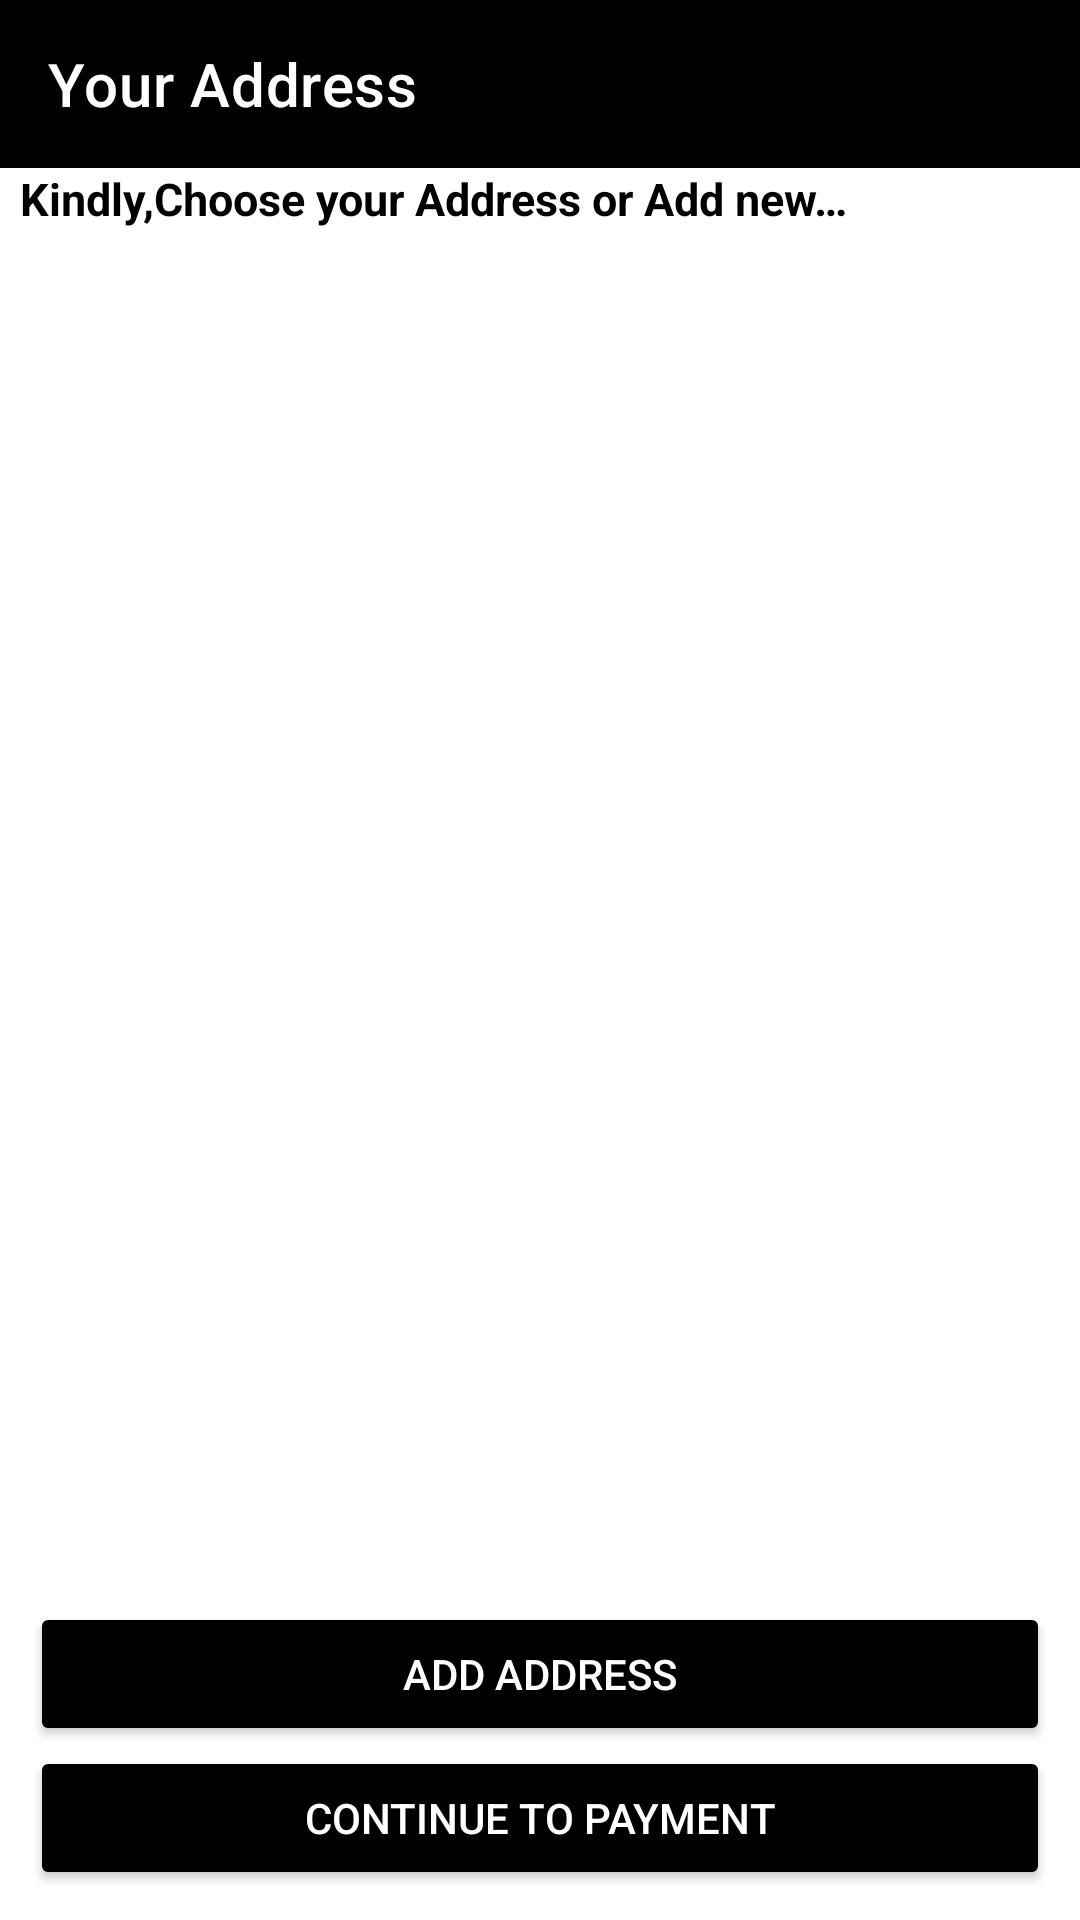

The Android layout XML behind this screen, and the referenced resources:
<!-- AndroidManifest.xml: application theme Theme.DGO -->
<!-- res/layout/activity_address.xml -->
<?xml version="1.0" encoding="utf-8"?>
<androidx.constraintlayout.widget.ConstraintLayout xmlns:android="http://schemas.android.com/apk/res/android"
    xmlns:app="http://schemas.android.com/apk/res-auto"
    xmlns:tools="http://schemas.android.com/tools"
    android:layout_width="match_parent"
    android:layout_height="match_parent"
    android:background="@color/yellow"
    tools:context=".activities.AddressActivity">


    <androidx.appcompat.widget.Toolbar
        android:id="@+id/address_toolbar"
        android:layout_width="match_parent"
        android:layout_height="wrap_content"
        android:background="@color/black"
        app:titleTextColor="@color/white"
        app:layout_constraintEnd_toEndOf="parent"
        app:layout_constraintHorizontal_bias="0.0"
        app:layout_constraintStart_toStartOf="parent"
        app:layout_constraintTop_toTopOf="parent"
        app:title="Your Address" />


    <TextView
        android:layout_width="wrap_content"
        android:layout_height="wrap_content"
        android:gravity="center"
        android:text="@string/kindly_choose_your_address_or_add_new"
        android:textColor="@color/black"
        android:id="@+id/descrip"
        android:textSize="15sp"
        android:textStyle="bold"
        app:layout_constraintBottom_toTopOf="@+id/address_recycler"
        app:layout_constraintEnd_toEndOf="parent"
        app:layout_constraintHorizontal_bias="0.075"
        app:layout_constraintStart_toStartOf="parent"
        app:layout_constraintTop_toBottomOf="@+id/address_toolbar" />

    <androidx.recyclerview.widget.RecyclerView
        android:id="@+id/address_recycler"
        android:layout_width="match_parent"
        android:layout_height="wrap_content"
        android:layout_marginTop="16dp"
        app:layout_constraintEnd_toEndOf="parent"
        app:layout_constraintHorizontal_bias="0.0"
        app:layout_constraintStart_toStartOf="parent"
        app:layout_constraintTop_toBottomOf="@+id/descrip"
        tools:listitem="@layout/address_item" />

    <Button
        android:id="@+id/add_address_btn"
        android:layout_width="match_parent"
        android:layout_height="wrap_content"
        android:layout_marginLeft="10dp"
        android:layout_marginRight="10dp"
        android:backgroundTint="@color/black"
        android:text="@string/add_address_"
        android:textColor="@color/white"
        app:layout_constraintBottom_toTopOf="@+id/payment_btn"
        app:layout_constraintEnd_toEndOf="parent"
        app:layout_constraintStart_toStartOf="parent" />

    <Button
        android:id="@+id/payment_btn"
        android:layout_width="match_parent"
        android:layout_height="wrap_content"
        android:layout_margin="10dp"
        android:backgroundTint="@color/black"
        android:text="@string/continue_to_payment"
        android:textColor="@android:color/white"
        app:layout_constraintBottom_toBottomOf="parent"
        app:layout_constraintEnd_toEndOf="parent"
        app:layout_constraintStart_toStartOf="parent" />


</androidx.constraintlayout.widget.ConstraintLayout>
<!-- res/layout/address_item.xml (included above) -->
<?xml version="1.0" encoding="utf-8"?>
<androidx.constraintlayout.widget.ConstraintLayout xmlns:android="http://schemas.android.com/apk/res/android"
    xmlns:app="http://schemas.android.com/apk/res-auto"
    android:layout_width="match_parent"
    android:layout_height="wrap_content"
    android:layout_margin="5dp"
    android:background="@color/black"
    android:padding="8dp">


    <TextView
        android:id="@+id/address_add"
        android:layout_width="300dp"
        android:layout_height="wrap_content"
        android:text="Birgunj,Nepal"
        android:textColor="@color/white"
        android:background="@color/black"
        app:layout_constraintBottom_toBottomOf="parent"
        app:layout_constraintStart_toStartOf="parent"
        app:layout_constraintTop_toTopOf="parent" />

    <RadioButton
        android:id="@+id/select_address"
        android:layout_width="wrap_content"
        android:layout_height="wrap_content"
        android:gravity="center"
        android:textColor="@color/white"
        android:background="@color/black"
        app:layout_constraintBottom_toBottomOf="parent"
        app:layout_constraintEnd_toEndOf="parent"
        app:layout_constraintHorizontal_bias="1"
        app:layout_constraintStart_toEndOf="@+id/address_add"
        app:layout_constraintTop_toTopOf="parent" />


</androidx.constraintlayout.widget.ConstraintLayout>
<!-- resources referenced by this layout -->
<resources>
  <string name="add_address_">Add Address</string>
  <string name="continue_to_payment">Continue to payment</string>
  <string name="kindly_choose_your_address_or_add_new">Kindly,Choose your Address or Add new…</string>
  <style name="Theme.DGO" parent="Theme.MaterialComponents.DayNight.NoActionBar">
          
          <item name="colorPrimary">@color/yellow</item>
          <item name="colorPrimaryDark">@color/yellow</item>
          <item name="colorAccent">@color/black</item>
          <item name="colorPrimaryVariant">@color/black</item>
          <item name="colorOnPrimary">@color/black</item>
          
          <item name="colorSecondary">@color/black</item>
          <item name="colorSecondaryVariant">@color/black</item>
          <item name="colorOnSecondary">@color/black</item>
  
          
          <item name="android:statusBarColor" tools:targetApi="l">?attr/colorPrimaryVariant</item>
          
  
          
          <item name="android:forceDarkAllowed" tools:targetApi="q">false</item>
      </style>
  <!-- not gathered from this repository: default colours our renderer supplied (Android Studio template values) -->
  <color name="black">#FF000000</color>
  <color name="white">#FFFFFFFF</color>
</resources>
